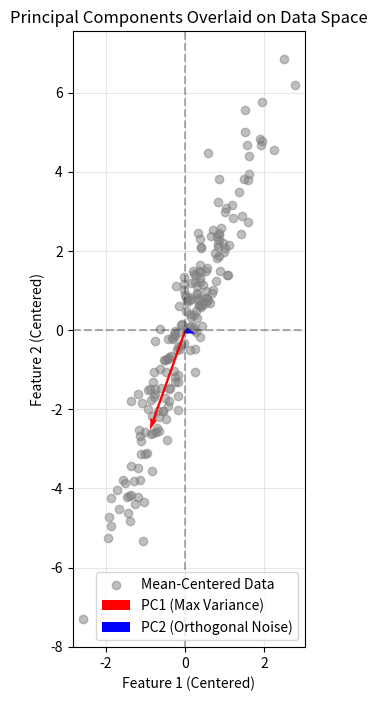

Write Python code to recreate this figure.
import numpy as np
import matplotlib.pyplot as plt

# Set plotting style
%matplotlib inline
np.random.seed(42)
print("Scientific libraries successfully imported for Chapter 15.")

# 1. Create a synthetic 2D dataset with strong correlation (e.g., Height vs Weight)
n_samples = 200
x = np.random.randn(n_samples)
y = 2.5 * x + np.random.randn(n_samples) * 0.8
X = np.column_stack((x, y))

# 2. Mean-centering
X_centered = X - np.mean(X, axis=0)

# 3. Compute the Covariance Matrix
cov_matrix = (X_centered.T @ X_centered) / (n_samples - 1)

# 4. Perform Eigendecomposition on the Covariance Matrix
# Because covariance matrices are strictly symmetric, we use eigh()
eigenvalues, eigenvectors = np.linalg.eigh(cov_matrix)

# 5. Sort the eigen-pairs in descending order
sorted_idx = np.argsort(eigenvalues)[::-1]
eigenvalues_sorted = eigenvalues[sorted_idx]
eigenvectors_sorted = eigenvectors[:, sorted_idx]

print("Top Eigenvalue (Variance captured by PC1):", np.round(eigenvalues_sorted[0], 2))
print("Second Eigenvalue (Variance captured by PC2):", np.round(eigenvalues_sorted[1], 2))
print("\nPrincipal Component Vectors (Columns):\n", np.round(eigenvectors_sorted, 3))

# Perform SVD directly on the mean-centered data
U, S, Vt = np.linalg.svd(X_centered, full_matrices=False)

# The Principal Components are the rows of Vt (or columns of V)
principal_components_svd = Vt.T

print("Principal Components via Covariance Eigendecomposition:\n", np.round(eigenvectors_sorted, 3))
print("\nPrincipal Components via Direct SVD:\n", np.round(principal_components_svd, 3))

# Note: Eigenvectors can have their signs flipped (multiplied by -1) and still be perfectly mathematically valid. 
# They represent the exact same line in space, just pointing in the opposite direction.

plt.figure(figsize=(8, 8))

# Scatter the mean-centered data
plt.scatter(X_centered[:, 0], X_centered[:, 1], alpha=0.5, color='gray', label='Mean-Centered Data')

# Extract the vectors for plotting (scaled by their singular values for visual emphasis)
# S[0] and S[1] are proportional to the standard deviation along those axes
pc1 = principal_components_svd[:, 0] * (S[0] / np.sqrt(n_samples))
pc2 = principal_components_svd[:, 1] * (S[1] / np.sqrt(n_samples))

# Plot PC1
plt.quiver(0, 0, pc1[0], pc1[1], angles='xy', scale_units='xy', scale=1, 
           color='red', width=0.01, label='PC1 (Max Variance)')

# Plot PC2
plt.quiver(0, 0, pc2[0], pc2[1], angles='xy', scale_units='xy', scale=1, 
           color='blue', width=0.01, label='PC2 (Orthogonal Noise)')

plt.title('Principal Components Overlaid on Data Space')
plt.xlabel('Feature 1 (Centered)')
plt.ylabel('Feature 2 (Centered)')
plt.axhline(0, color='black', linestyle='--', alpha=0.3)
plt.axvline(0, color='black', linestyle='--', alpha=0.3)
plt.legend()
plt.gca().set_aspect('equal') # Forces the grid to be square so 90 degrees looks like 90 degrees
plt.grid(alpha=0.3)
plt.show()

# Select only the first Principal Component (Column 0)
pc1_vector = principal_components_svd[:, 0].reshape(-1, 1)

# Project the data onto PC1
X_projected = X_centered @ pc1_vector

print(f"Original Data Shape: {X_centered.shape} (2 Features)")
print(f"Projected Data Shape: {X_projected.shape} (1 Feature / 1 Principal Component)")

# Calculate the percentage of variance explained by PC1
variance_explained = (S[0]**2) / np.sum(S**2) * 100
print(f"\nBy keeping only 1 feature out of 2, we preserved {variance_explained:.2f}% of the total variance/information!")
